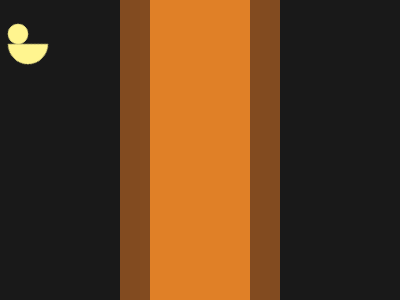

Recreate this image using only HTML and CSS.

<!DOCTYPE html>
<html lang="en">
<head>
  <meta charset="UTF-8">
  <meta name="viewport" content="width=device-width, initial-scale=1.0">
  <title>Document</title>
</head>
<body>
  <p>
  <p>
  <p>
    <style>
      * {
        background: radial-gradient(1q, #E08027 53q, #824B20 0 85q, #191919 0);
  
        p {
          position: fixed;
          background: #0000;
          border: 22q solid;
          border-color: #0000#FFF58F#FFF58F#0000;
          rotate: 45deg;
          padding: 40;
          border-radius: 50%;
          margin: 82 0 0 132;
  
          +p {
            border: 11q solid#FFF58F;
            padding: 0;
            margin: 132;
  
            +p {
              margin: 132 232;
            }
          }
        }
      }
    </style>
</body>
</html>